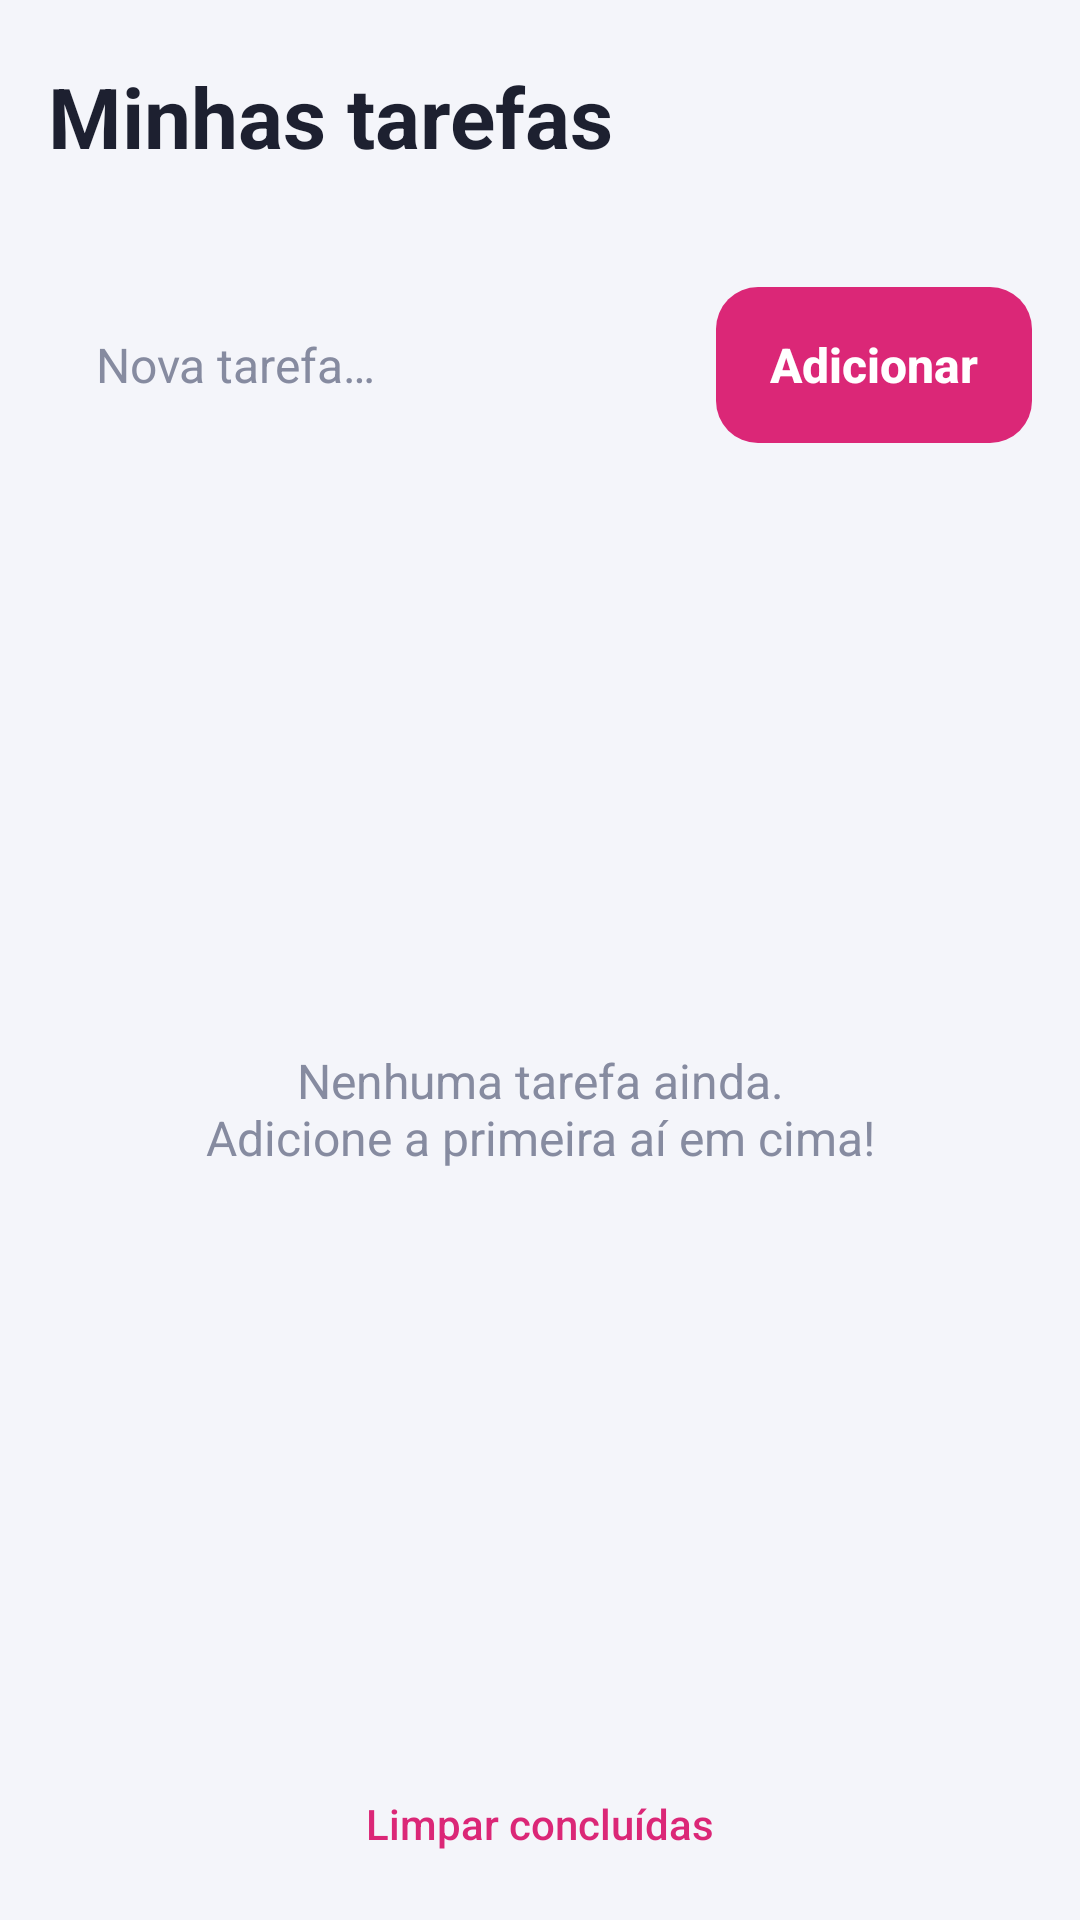

This screen was rendered from an Android layout file. Write that file and the resources it references.
<!-- AndroidManifest.xml: application theme AppTheme -->
<!-- res/layout/activity_main.xml -->
<?xml version="1.0" encoding="utf-8"?>
<FrameLayout xmlns:android="http://schemas.android.com/apk/res/android"
    android:layout_width="match_parent"
    android:layout_height="match_parent"
    android:background="@color/bg"
    android:fitsSystemWindows="true">

    <LinearLayout
        android:layout_width="match_parent"
        android:layout_height="match_parent"
        android:orientation="vertical"
        android:paddingStart="16dp"
        android:paddingTop="20dp"
        android:paddingEnd="16dp"
        android:paddingBottom="8dp">

        <TextView
            android:layout_width="wrap_content"
            android:layout_height="wrap_content"
            android:text="@string/title"
            android:textColor="@color/text"
            android:textSize="28sp"
            android:textStyle="bold" />

        <TextView
            android:id="@+id/summary"
            android:layout_width="wrap_content"
            android:layout_height="wrap_content"
            android:layout_marginTop="2dp"
            android:textColor="@color/text_dim"
            android:textSize="15sp" />

        <LinearLayout
            android:layout_width="match_parent"
            android:layout_height="wrap_content"
            android:layout_marginTop="16dp"
            android:layout_marginBottom="8dp"
            android:gravity="center_vertical"
            android:orientation="horizontal">

            <EditText
                android:id="@+id/input"
                android:layout_width="0dp"
                android:layout_height="52dp"
                android:layout_weight="1"
                android:background="@drawable/card_bg"
                android:hint="@string/hint_new_task"
                android:imeOptions="actionDone"
                android:importantForAutofill="no"
                android:inputType="textCapSentences"
                android:maxLines="1"
                android:paddingStart="16dp"
                android:paddingEnd="16dp"
                android:textColor="@color/text"
                android:textColorHint="@color/text_dim"
                android:textSize="16sp" />

            <Button
                android:id="@+id/add"
                android:layout_width="wrap_content"
                android:layout_height="52dp"
                android:layout_marginStart="8dp"
                android:background="@drawable/button_bg"
                android:paddingStart="18dp"
                android:paddingEnd="18dp"
                android:stateListAnimator="@null"
                android:text="@string/add"
                android:textAllCaps="false"
                android:textColor="@color/on_brand"
                android:textSize="16sp"
                android:textStyle="bold" />
        </LinearLayout>

        <FrameLayout
            android:layout_width="match_parent"
            android:layout_height="0dp"
            android:layout_weight="1">

            <ListView
                android:id="@+id/list"
                android:layout_width="match_parent"
                android:layout_height="match_parent"
                android:clipToPadding="false"
                android:divider="@null"
                android:dividerHeight="0dp"
                android:paddingBottom="8dp" />

            <TextView
                android:id="@+id/empty"
                android:layout_width="match_parent"
                android:layout_height="match_parent"
                android:gravity="center"
                android:text="@string/empty"
                android:textColor="@color/text_dim"
                android:textSize="16sp" />
        </FrameLayout>

        <Button
            android:id="@+id/clear_done"
            style="?android:attr/borderlessButtonStyle"
            android:layout_width="wrap_content"
            android:layout_height="wrap_content"
            android:layout_gravity="center_horizontal"
            android:text="@string/clear_done"
            android:textAllCaps="false"
            android:textColor="@color/brand" />
    </LinearLayout>
</FrameLayout>
<!-- resources referenced by this layout -->
<resources>
  <color name="bg">#F4F5FA</color>
  <color name="brand">#DB2777</color>
  <color name="on_brand">#FFFFFF</color>
  <color name="text">#1D2030</color>
  <color name="text_dim">#868BA0</color>
  <!-- drawable button_bg (drawable) -->
  <?xml version="1.0" encoding="utf-8"?>
  <ripple xmlns:android="http://schemas.android.com/apk/res/android"
      android:color="#33FFFFFF">
      <item>
          <shape>
              <solid android:color="@color/brand" />
              <corners android:radius="14dp" />
          </shape>
      </item>
  </ripple>
  <string name="add">Adicionar</string>
  <string name="clear_done">Limpar concluídas</string>
  <string name="empty">Nenhuma tarefa ainda.\nAdicione a primeira aí em cima!</string>
  <string name="hint_new_task">Nova tarefa…</string>
  <string name="title">Minhas tarefas</string>
  <style name="AppTheme" parent="android:Theme.Material.Light.NoActionBar">
          <item name="android:colorPrimary">@color/brand</item>
          <item name="android:colorAccent">@color/brand</item>
          <item name="android:windowBackground">@color/bg</item>
          <item name="android:statusBarColor">@color/bg</item>
          <item name="android:navigationBarColor">@color/bg</item>
          <item name="android:windowLightStatusBar">true</item>
      </style>
</resources>
